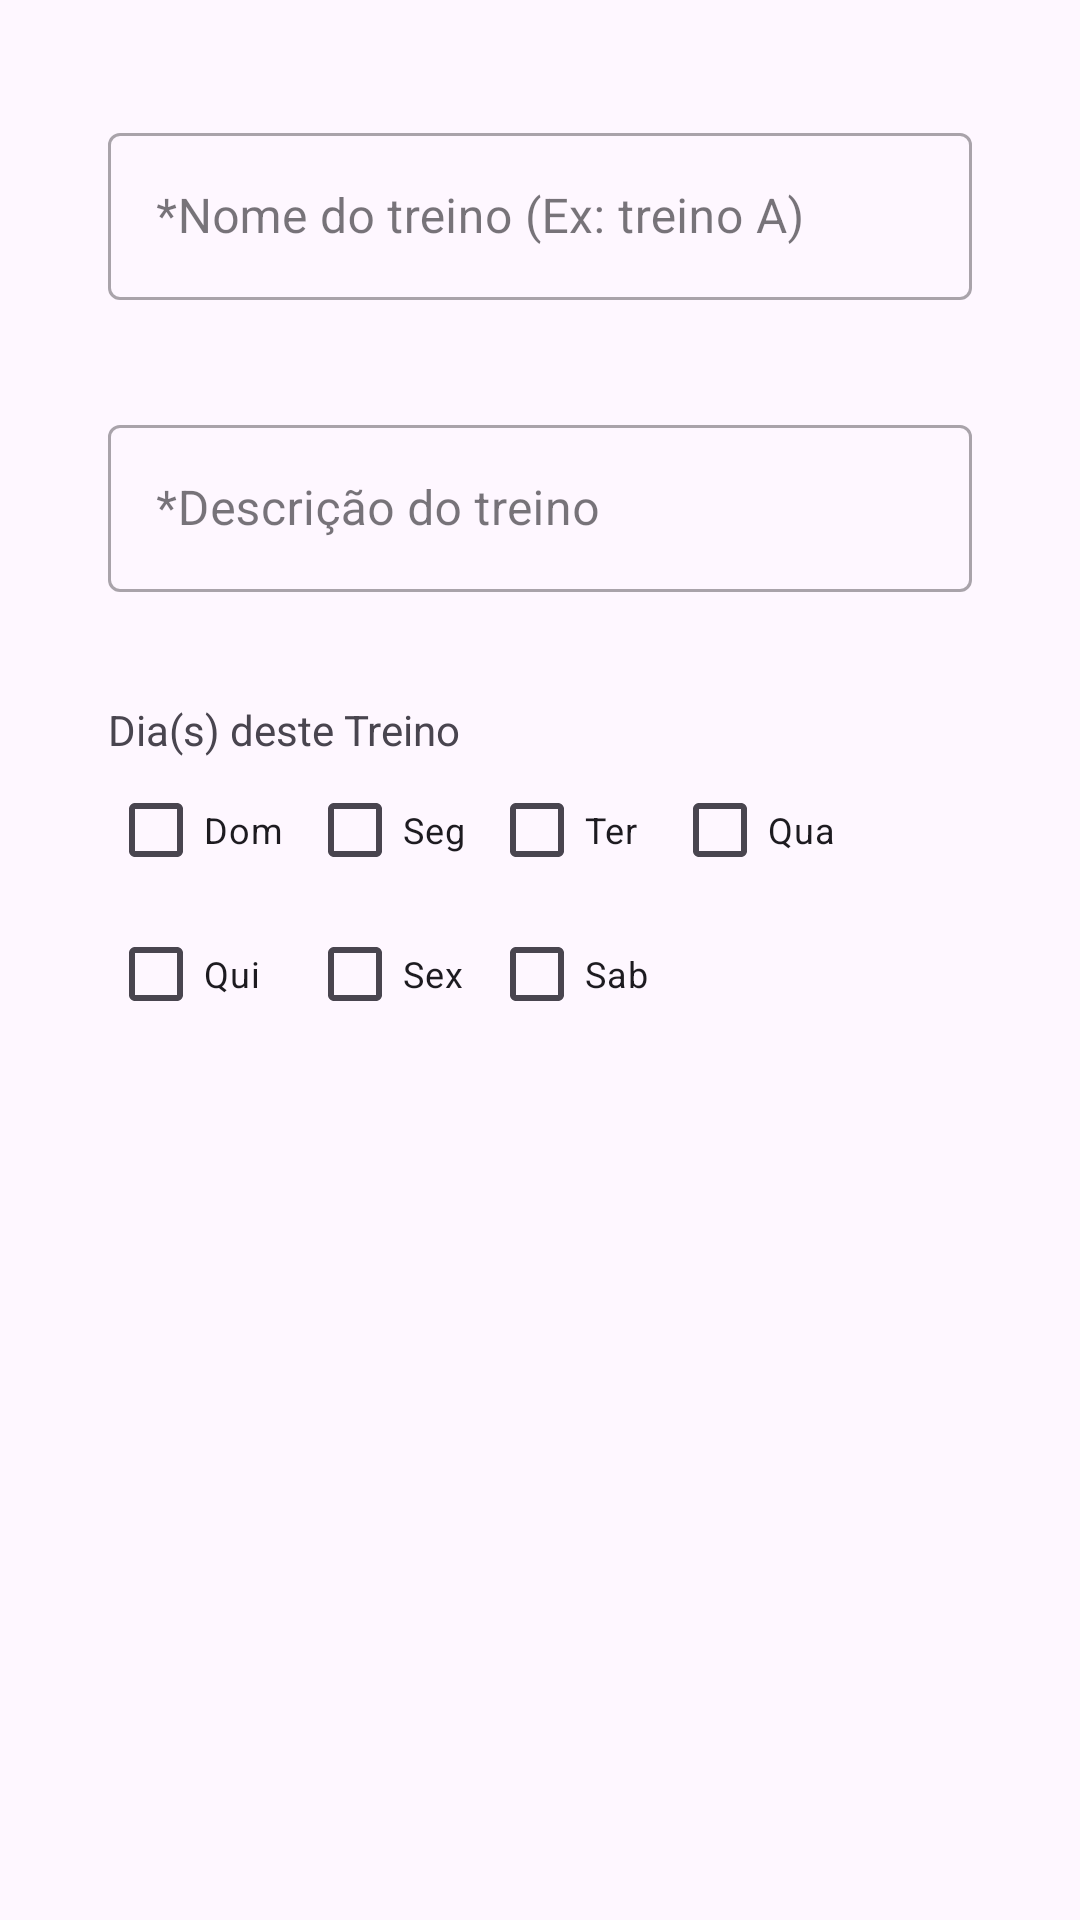

Reconstruct the res/layout file that produces this screen, plus the resources it refers to.
<!-- AndroidManifest.xml: application theme Theme.DesafioLealApps -->
<!-- res/layout/dialog_create_training.xml -->
<ScrollView
    xmlns:android="http://schemas.android.com/apk/res/android"
    xmlns:app="http://schemas.android.com/apk/res-auto"
    xmlns:tools="http://schemas.android.com/tools"
    android:layout_width="match_parent"
    android:layout_height="wrap_content">

    <androidx.constraintlayout.widget.ConstraintLayout
        android:layout_width="match_parent"
        android:layout_height="wrap_content"
        android:padding="16dp">

        <com.google.android.material.textfield.TextInputLayout
            android:id="@+id/edit_text_training_name_layout"
            style="@style/Widget.MaterialComponents.TextInputLayout.OutlinedBox"
            android:layout_width="0dp"
            android:layout_height="wrap_content"
            android:layout_marginHorizontal="@dimen/horizontal_margin_2x"
            android:layout_marginTop="23dp"
            android:gravity="center"
            android:hint="@string/edit_training_name"
            app:errorEnabled="true"
            app:layout_constraintEnd_toEndOf="parent"
            app:layout_constraintStart_toStartOf="parent"
            app:layout_constraintTop_toTopOf="parent">

            <com.google.android.material.textfield.TextInputEditText
                android:id="@+id/edit_text_training_name"
                android:layout_width="match_parent"
                android:layout_height="wrap_content"
                android:ellipsize="start"
                android:gravity="center_vertical"
                android:imeOptions="actionNext"
                android:inputType="text"
                android:nextFocusForward="@+id/edit_text_training_description"
                android:singleLine="true"
                android:textColorHint="@color/black"
                android:textSize="@dimen/text_input_default" />

        </com.google.android.material.textfield.TextInputLayout>

        <com.google.android.material.textfield.TextInputLayout
            android:id="@+id/edit_text_training_description_layout"
            style="@style/Widget.MaterialComponents.TextInputLayout.OutlinedBox"
            android:layout_width="0dp"
            android:layout_height="wrap_content"
            android:layout_marginHorizontal="@dimen/horizontal_margin_2x"
            android:layout_marginTop="@dimen/vertical_margin_2x"
            android:gravity="center"
            android:hint="@string/edit_training_description"
            app:errorEnabled="true"
            app:layout_constraintEnd_toEndOf="parent"
            app:layout_constraintStart_toStartOf="parent"
            app:layout_constraintTop_toBottomOf="@+id/edit_text_training_name_layout">

            <com.google.android.material.textfield.TextInputEditText
                android:id="@+id/edit_text_training_description"
                android:layout_width="match_parent"
                android:layout_height="match_parent"
                android:ellipsize="start"
                android:gravity="center_vertical"
                android:imeOptions="actionDone"
                android:inputType="textMultiLine"
                android:maxLines="6"
                android:nextFocusForward="@+id/edit_text_training_time"
                android:singleLine="false"
                android:textColorHint="@color/black"
                android:textSize="@dimen/text_input_default"
                android:imeActionLabel="Done"/>

        </com.google.android.material.textfield.TextInputLayout>

        <TextView
            android:id="@+id/trainingDaysText"
            android:layout_width="match_parent"
            android:layout_height="wrap_content"
            android:layout_marginHorizontal="@dimen/horizontal_margin_2x"
            android:layout_marginTop="@dimen/vertical_margin_2x"
            android:text="@string/training_days_text"
            app:layout_constraintEnd_toEndOf="parent"
            app:layout_constraintStart_toStartOf="parent"
            app:layout_constraintTop_toBottomOf="@id/edit_text_training_description_layout" />


        <GridLayout
            android:layout_width="match_parent"
            android:layout_height="wrap_content"
            android:layout_marginHorizontal="@dimen/horizontal_margin_2x"
            android:columnCount="4"
            app:layout_constraintEnd_toEndOf="parent"
            app:layout_constraintStart_toStartOf="parent"
            app:layout_constraintTop_toBottomOf="@+id/trainingDaysText">

            <CheckBox
                android:id="@+id/checkbox_sunday"
                android:layout_width="wrap_content"
                android:layout_height="wrap_content"
                android:layout_marginEnd="@dimen/default_vertical_margin"
                android:textSize="@dimen/text_size_small"
                android:text="@string/dom" />

            <CheckBox
                android:id="@+id/checkbox_monday"
                android:layout_width="wrap_content"
                android:layout_height="wrap_content"
                android:layout_marginEnd="@dimen/default_vertical_margin"
                android:textSize="@dimen/text_size_small"
                android:text="@string/seg" />

            <CheckBox
                android:id="@+id/checkbox_tuesday"
                android:layout_width="wrap_content"
                android:layout_height="wrap_content"
                android:layout_marginEnd="@dimen/default_vertical_margin"
                android:textSize="@dimen/text_size_small"
                android:text="@string/ter" />

            <CheckBox
                android:id="@+id/checkbox_wednesday"
                android:layout_width="wrap_content"
                android:layout_height="wrap_content"
                android:layout_marginEnd="@dimen/default_vertical_margin"
                android:textSize="@dimen/text_size_small"
                android:text="@string/qua" />

            <CheckBox
                android:id="@+id/checkbox_thursday"
                android:layout_width="wrap_content"
                android:layout_height="wrap_content"
                android:layout_marginEnd="@dimen/default_vertical_margin"
                android:textSize="@dimen/text_size_small"
                android:text="@string/qui" />

            <CheckBox
                android:id="@+id/checkbox_friday"
                android:layout_width="wrap_content"
                android:layout_height="wrap_content"
                android:layout_marginEnd="@dimen/default_vertical_margin"
                android:textSize="@dimen/text_size_small"
                android:text="@string/sex" />

            <CheckBox
                android:id="@+id/checkbox_saturday"
                android:layout_width="wrap_content"
                android:layout_height="wrap_content"
                android:layout_marginEnd="@dimen/default_vertical_margin"
                android:textSize="@dimen/text_size_small"
                android:text="@string/sab" />

        </GridLayout>

    </androidx.constraintlayout.widget.ConstraintLayout>

</ScrollView>
<!-- resources referenced by this layout -->
<resources>
  <color name="black">#FF000000</color>
  <dimen name="default_vertical_margin">8dp</dimen>
  <dimen name="horizontal_margin_2x">20dp</dimen>
  <dimen name="text_input_default">16sp</dimen>
  <dimen name="text_size_small">12sp</dimen>
  <dimen name="vertical_margin_2x">16dp</dimen>
  <string name="dom">Dom</string>
  <string name="edit_training_description">*Descrição do treino</string>
  <string name="edit_training_name">*Nome do treino (Ex: treino A)</string>
  <string name="qua">Qua</string>
  <string name="qui">Qui</string>
  <string name="sab">Sab</string>
  <string name="seg">Seg</string>
  <string name="sex">Sex</string>
  <string name="ter">Ter</string>
  <string name="training_days_text">Dia(s) deste Treino</string>
  <style name="Theme.DesafioLealApps" parent="Theme.Material3.Light.NoActionBar">
          <item name="colorPrimary">@color/laranja_claro</item>
          <item name="colorSecondary">@color/cinza_dark</item>
      </style>
  <color name="laranja_claro">#f77014</color>
  <color name="cinza_dark">#221d21</color>
</resources>
